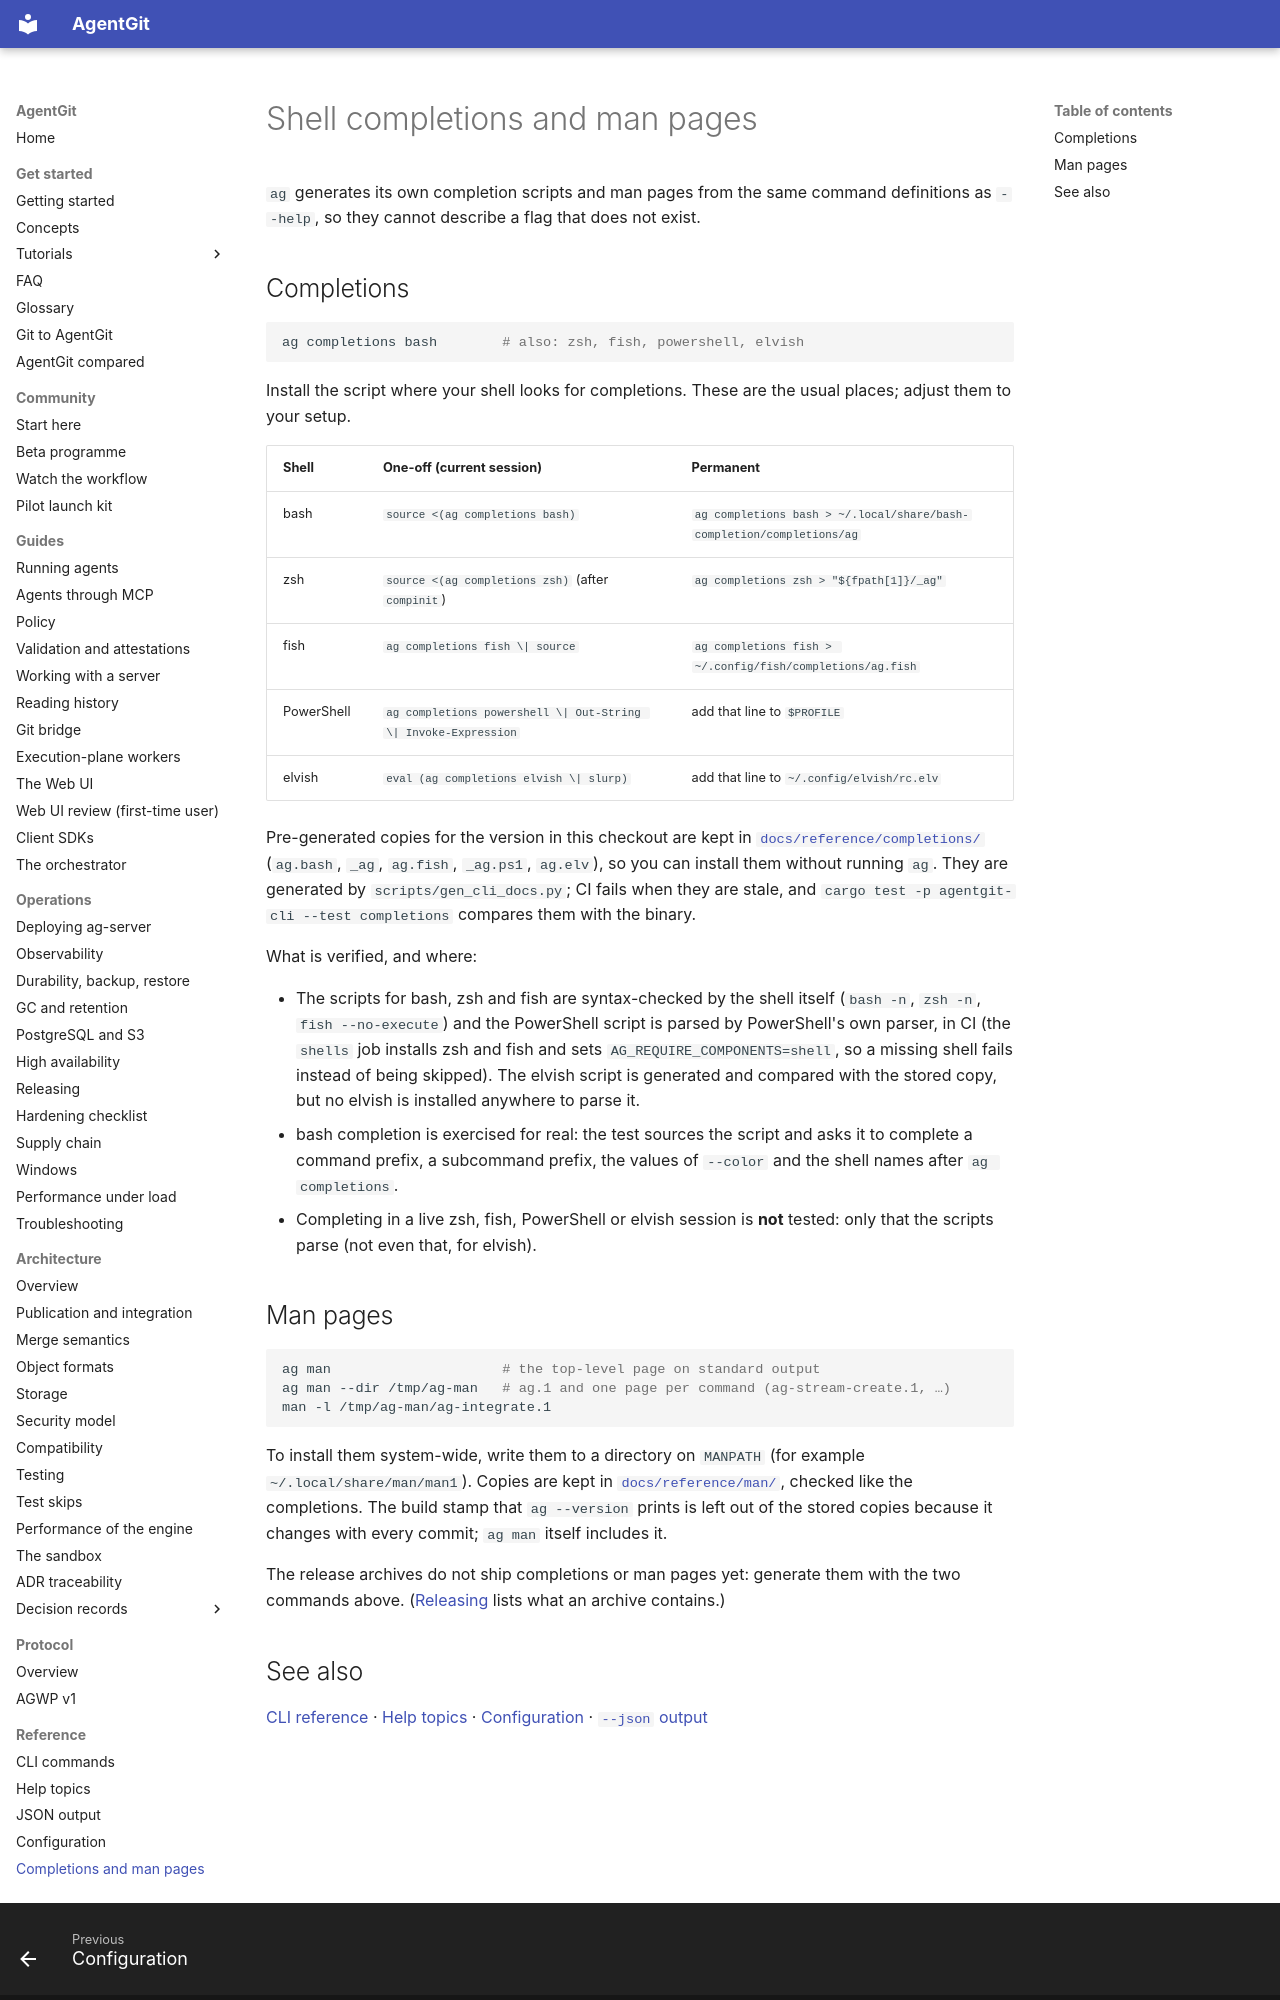

repository: Paffin/AgentGit · page: reference/completions/index.html · generator: mkdocs

# Shell completions and man pages

`ag` generates its own completion scripts and man pages from the same command definitions as `--help`, so they
cannot describe a flag that does not exist.

## Completions

```sh
ag completions bash        # also: zsh, fish, powershell, elvish
```

Install the script where your shell looks for completions. These are the usual places; adjust them to your setup.

| Shell | One-off (current session) | Permanent |
|---|---|---|
| bash | `source <(ag completions bash)` | `ag completions bash > ~/.local/share/bash-completion/completions/ag` |
| zsh | `source <(ag completions zsh)` (after `compinit`) | `ag completions zsh > "${fpath[1]}/_ag"` |
| fish | `ag completions fish \| source` | `ag completions fish > ~/.config/fish/completions/ag.fish` |
| PowerShell | `ag completions powershell \| Out-String \| Invoke-Expression` | add that line to `$PROFILE` |
| elvish | `eval (ag completions elvish \| slurp)` | add that line to `~/.config/elvish/rc.elv` |

Pre-generated copies for the version in this checkout are kept in
[`docs/reference/completions/`](https://github.com/Paffin/AgentGit/tree/main/docs/reference/completions) (`ag.bash`, `_ag`,
`ag.fish`, `_ag.ps1`, `ag.elv`), so you can install them without running `ag`. They are generated by
`scripts/gen_cli_docs.py`; CI fails when they are stale, and `cargo test -p agentgit-cli --test completions` compares them
with the binary.

What is verified, and where:

- The scripts for bash, zsh and fish are syntax-checked by the shell itself (`bash -n`, `zsh -n`, `fish --no-execute`)
  and the PowerShell script is parsed by PowerShell's own parser, in CI (the `shells` job installs zsh and fish and
  sets `AG_REQUIRE_COMPONENTS=shell`, so a missing shell fails instead of being skipped). The elvish script is generated
  and compared with the stored copy, but no elvish is installed anywhere to parse it.
- bash completion is exercised for real: the test sources the script and asks it to complete a command prefix, a
  subcommand prefix, the values of `--color` and the shell names after `ag completions`.
- Completing in a live zsh, fish, PowerShell or elvish session is **not** tested: only that the scripts parse (not
  even that, for elvish).

## Man pages

```sh
ag man                     # the top-level page on standard output
ag man --dir /tmp/ag-man   # ag.1 and one page per command (ag-stream-create.1, …)
man -l /tmp/ag-man/ag-integrate.1
```

To install them system-wide, write them to a directory on `MANPATH` (for example `~/.local/share/man/man1`).
Copies are kept in [`docs/reference/man/`](https://github.com/Paffin/AgentGit/tree/main/docs/reference/man), checked like
the completions. The build stamp that `ag --version` prints is left out of the stored copies because it changes with
every commit; `ag man` itself includes it.

The release archives do not ship completions or man pages yet: generate them with the two commands above.
([Releasing](../operations/releasing.md) lists what an archive contains.)
